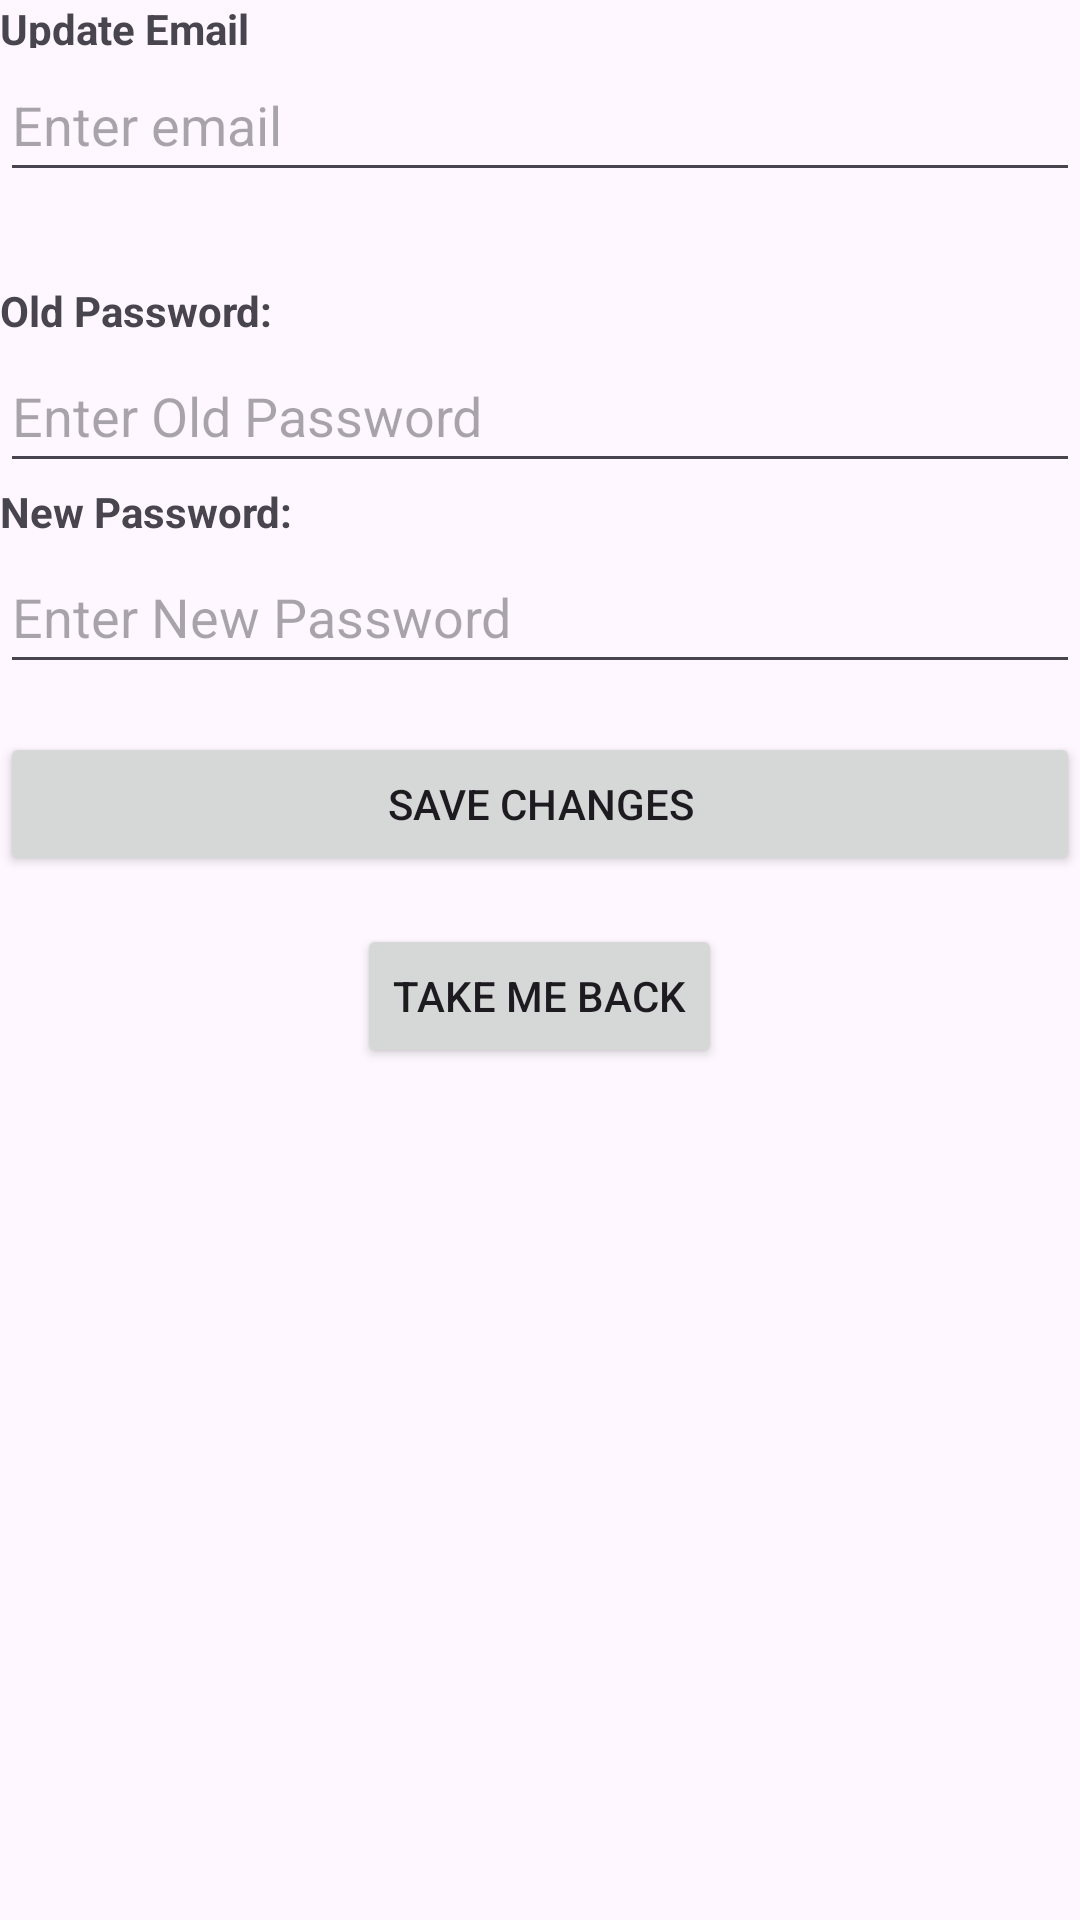

Layout XML and referenced resources for this Android screen:
<!-- AndroidManifest.xml: application theme Theme.TrashScan -->
<!-- res/layout/edit_layout.xml -->
<?xml version="1.0" encoding="utf-8"?>
<LinearLayout xmlns:android="http://schemas.android.com/apk/res/android"
    xmlns:tools="http://schemas.android.com/tools"
    android:layout_width="match_parent"
    android:layout_height="match_parent"
    android:orientation="vertical"
    tools:context=".EditLayoutActivity">
    <TextView
        android:id="@+id/email_view"
        android:layout_width="match_parent"
        android:text="Update Email"
        android:textStyle="bold"
        android:layout_height="16dp"/>

    <EditText
        android:layout_width="match_parent"
        android:layout_height="48dp"
        android:hint="Enter email"
        android:id="@+id/email_edit"
        android:layout_marginBottom="30dp"
        />

    <TextView
        android:id="@+id/oldpassword_view"
        android:layout_width="match_parent"
        android:layout_height="wrap_content"
        android:text="Old Password:"
        android:textStyle="bold"
        tools:layout_editor_absoluteX="0dp"
        tools:layout_editor_absoluteY="69dp" />
    <EditText
        android:id="@+id/oldpassword_edit"
        android:layout_width="match_parent"
        android:layout_height="48dp"
        android:inputType=""
        android:hint="Enter Old Password"
        tools:layout_editor_absoluteX="0dp"
        tools:layout_editor_absoluteY="69dp" />
    <TextView
        android:id="@+id/newpassword_view"
        android:layout_width="match_parent"
        android:layout_height="wrap_content"
        android:text="New Password:"
        android:textStyle="bold"
        tools:layout_editor_absoluteX="0dp"
        tools:layout_editor_absoluteY="69dp" />
    <EditText
        android:id="@+id/newpassword_edit"
        android:layout_width="match_parent"
        android:layout_height="48dp"
        android:inputType=""
        android:hint="Enter New Password"
        tools:layout_editor_absoluteX="0dp"
        tools:layout_editor_absoluteY="69dp" />
    <Button
        android:id="@+id/saveButton"
        android:layout_width="match_parent"
        android:layout_height="wrap_content"
        android:text="Save Changes"
        android:layout_marginTop="16dp"/>
    <Button
        android:id="@+id/backButton"
        android:layout_width="wrap_content"
        android:layout_gravity="center"
        android:layout_height="wrap_content"
        android:text="Take Me Back"
        android:layout_marginTop="16dp"/>

</LinearLayout>
<!-- resources referenced by this layout -->
<resources>
  <style name="Theme.TrashScan" parent="Base.Theme.TrashScan" />
  <style name="Base.Theme.TrashScan" parent="Theme.Material3.DayNight.NoActionBar">
          
          
      </style>
</resources>
